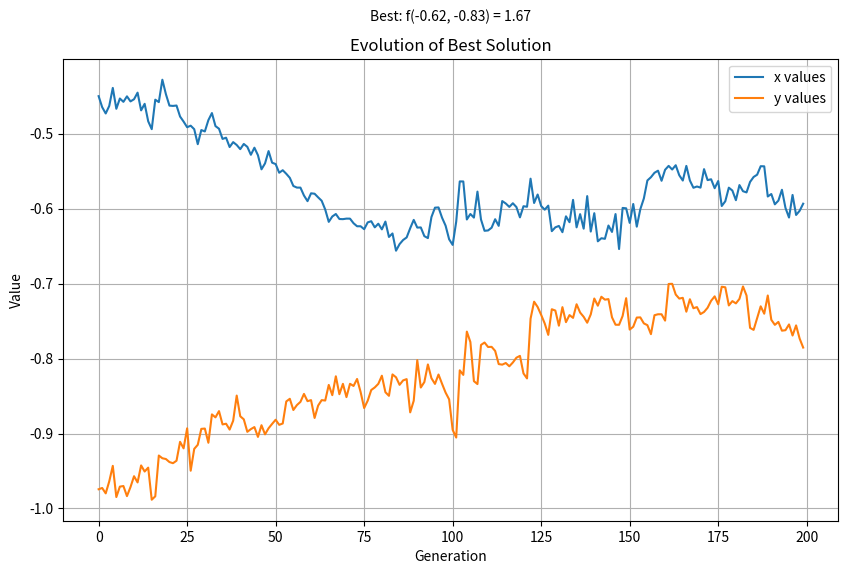

This figure's Python source:
import numpy as np
import random
import matplotlib.pyplot as plt

class GeneticAlgorithm:
    def __init__(self, pop_size, cross_prob, mut_prob, generations):
        self.pop_size = pop_size
        self.cross_prob = cross_prob
        self.mut_prob = mut_prob
        self.generations = generations

    def func(self, x, y):
        return (1 - x) ** 2 * np.exp(-x ** 2 - (y + 1) ** 2) - (x - x ** 3 - y ** 3) * np.exp(-x ** 2 - y ** 2)

    def initialize_population(self):
        return [(random.uniform(-2, 2), random.uniform(-2, 2)) for _ in range(self.pop_size)]

    def calculate_fitness(self, population):
        return [self.func(x, y) for x, y in population]

    def select_parents(self, population, fitness):
        return random.choices(population, weights=fitness, k=len(population))

    def crossover_and_mutate(self, parents):
        offspring = []
        for i in range(0, len(parents), 2):
            parent1, parent2 = parents[i], parents[i + 1]
            if random.random() < self.cross_prob:
                cross_point = random.randint(0, 1)
                child1 = (parent1[0], parent2[1])
                child2 = (parent2[0], parent1[1])
            else:
                child1, child2 = parent1, parent2
            # Mutation
            child1 = (child1[0] + random.gauss(0, self.mut_prob), child1[1] + random.gauss(0, self.mut_prob))
            child2 = (child2[0] + random.gauss(0, self.mut_prob), child2[1] + random.gauss(0, self.mut_prob))
            offspring.extend([child1, child2])
        return offspring

    def replace_population(self, old_population, offspring):
        return offspring

    def run_genetic_algorithm(self):
        population = self.initialize_population()
        best_solutions = []
        for gen in range(self.generations):
            fitness = self.calculate_fitness(population)
            parents = self.select_parents(population, fitness)
            offspring = self.crossover_and_mutate(parents)
            population = self.replace_population(population, offspring)
            best_index = np.argmax(self.calculate_fitness(population))
            best_solutions.append((gen, population[best_index], max(fitness)))

        # Find the overall best solution
        overall_best_index = np.argmax([self.func(x, y) for _, (x, y), _ in best_solutions])
        overall_best_gen, overall_best_x, overall_best_y = best_solutions[overall_best_index][0], \
                                                            best_solutions[overall_best_index][1][0], \
                                                            best_solutions[overall_best_index][1][1]
        overall_best_value = self.func(overall_best_x, overall_best_y)

        # Information about the best generation
        best_generation = overall_best_gen
        best_generation_x = overall_best_x
        best_generation_y = overall_best_y
        best_generation_fitness = overall_best_value

        print("The maximum point is at x = {:.2f}, y = {:.2f}".format(overall_best_x, overall_best_y))
        print("The maximum value of the function is {:.2f}".format(overall_best_value))
        print("Best generation: {}, x = {:.3f}, y = {:.3f}, fitness = {:.3f}".format(best_generation,
                                                                                        best_generation_x,
                                                                                        best_generation_y,
                                                                                        best_generation_fitness))
        
        # Plotting the evolution of the best solution
        generations = [gen for gen, _, _ in best_solutions]
        x_values = [x for _, (x, _) , _ in best_solutions]
        y_values = [y for _, (_, y), _ in best_solutions]

        plt.figure(figsize=(10, 6))
        plt.plot(generations, x_values, label='x values')
        plt.plot(generations, y_values, label='y values')
        plt.xlabel('Generation')
        plt.ylabel('Value')
        plt.title('Evolution of Best Solution')

        # Annotate the best solution at the top of the graph
        plt.annotate('Best: f({:.2f}, {:.2f}) = {:.2f}'.format(overall_best_x, overall_best_y,
                                                                overall_best_value),
                    xy=(0.5, 0.95), xycoords='axes fraction',
                    xytext=(0.5, 1.09), textcoords='axes fraction',
                    horizontalalignment='center', verticalalignment='center')
        
   

        # Annotate the best generation on the graph
        plt.annotate('Best Generation: {}'.format(best_generation),
                    xy=(best_generation, overall_best_value), xycoords='data',
                    xytext=(-20, 20), textcoords='offset points',
                    arrowprops=dict(arrowstyle="->", connectionstyle="arc3,rad=.2"))

        plt.legend()
        plt.grid(True)
        plt.show()

if __name__ == "__main__":
    pop_size = 8
    cross_prob = 0.7
    mut_prob = 0.01
    generations = 200

    ga = GeneticAlgorithm(pop_size, cross_prob, mut_prob, generations)
    ga.run_genetic_algorithm()
